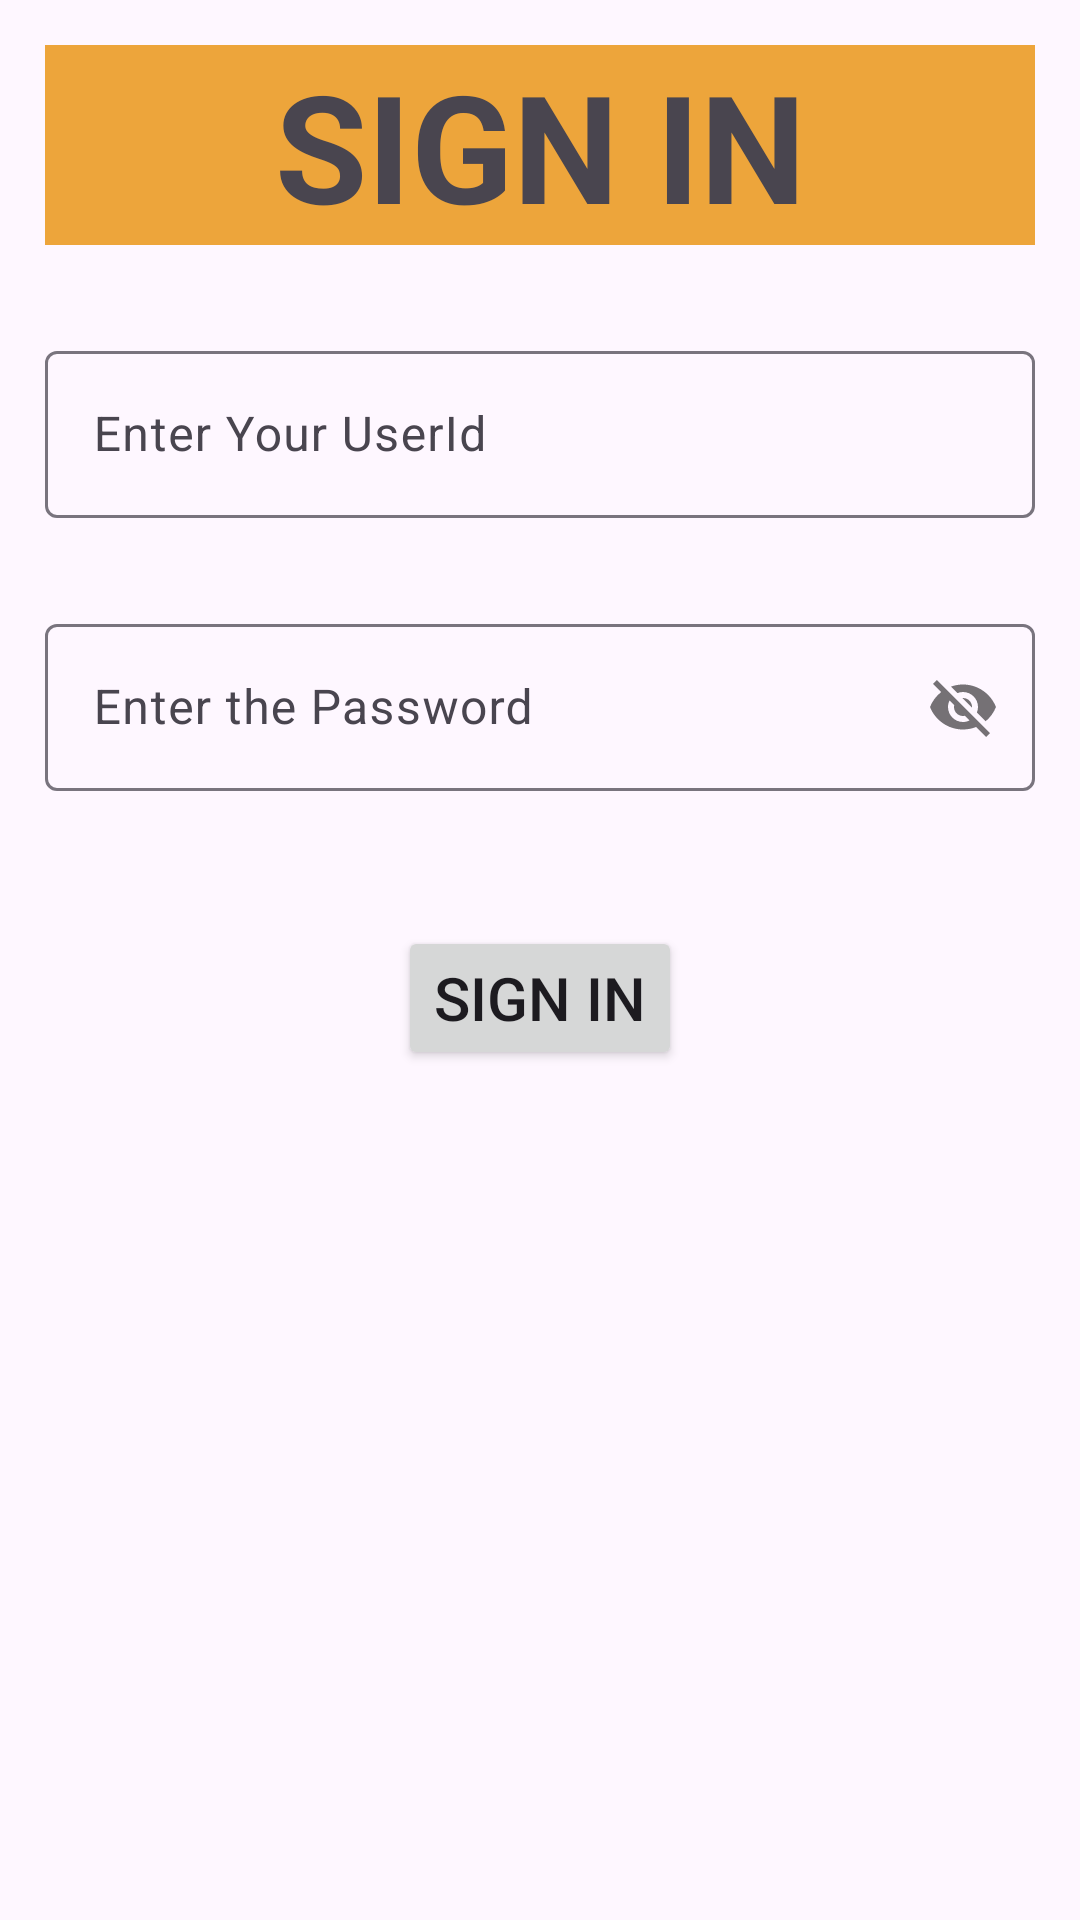

Reconstruct the res/layout file that produces this screen, plus the resources it refers to.
<!-- AndroidManifest.xml: application theme Theme.YourDevice -->
<!-- res/layout/activity_sign_in.xml -->
<?xml version="1.0" encoding="utf-8"?>
<LinearLayout xmlns:android="http://schemas.android.com/apk/res/android"
    xmlns:app="http://schemas.android.com/apk/res-auto"
    xmlns:tools="http://schemas.android.com/tools"
    android:layout_width="match_parent"
    android:layout_height="match_parent"
    android:orientation="vertical"
    tools:context=".SignIn">

    <TextView
        android:id="@+id/textView"
        android:layout_width="match_parent"
        android:layout_height="wrap_content"
        android:layout_gravity="center"
        android:layout_margin="15dp"
        android:background="#EDA53B"
        android:gravity="center"
        android:text="SIGN IN"
        android:textSize="50dp"
        android:textStyle="bold" />

    <com.google.android.material.textfield.TextInputLayout
        android:layout_width="match_parent"
        android:layout_height="wrap_content"
        android:layout_margin="15dp"
        app:startIconDrawable="@drawable/baseline_lock_person_24">

        <com.google.android.material.textfield.TextInputEditText
            android:id="@+id/tuserId"
            android:layout_width="match_parent"
            android:layout_height="wrap_content"
            android:hint="Enter Your UserId" />


    </com.google.android.material.textfield.TextInputLayout>

    <com.google.android.material.textfield.TextInputLayout
        android:layout_width="match_parent"
        android:layout_height="wrap_content"
        android:layout_margin="15dp"
        app:passwordToggleEnabled="true"
        app:startIconDrawable="@drawable/baseline_password_24">

        <com.google.android.material.textfield.TextInputEditText
            android:id="@+id/tpass"
            android:layout_width="match_parent"
            android:layout_height="wrap_content"
            android:hint="Enter the Password" />

    </com.google.android.material.textfield.TextInputLayout>

    <Button
        android:id="@+id/signIn"
        android:layout_width="wrap_content"
        android:layout_height="wrap_content"
        android:layout_gravity="center"
        android:layout_margin="30dp"
        android:gravity="center"
        android:textSize="20dp"
        android:text="Sign In" />
</LinearLayout>
<!-- resources referenced by this layout -->
<resources>
  <style name="Theme.YourDevice" parent="Base.Theme.YourDevice" />
  <style name="Base.Theme.YourDevice" parent="Theme.Material3.DayNight.NoActionBar">
          
          
      </style>
</resources>
